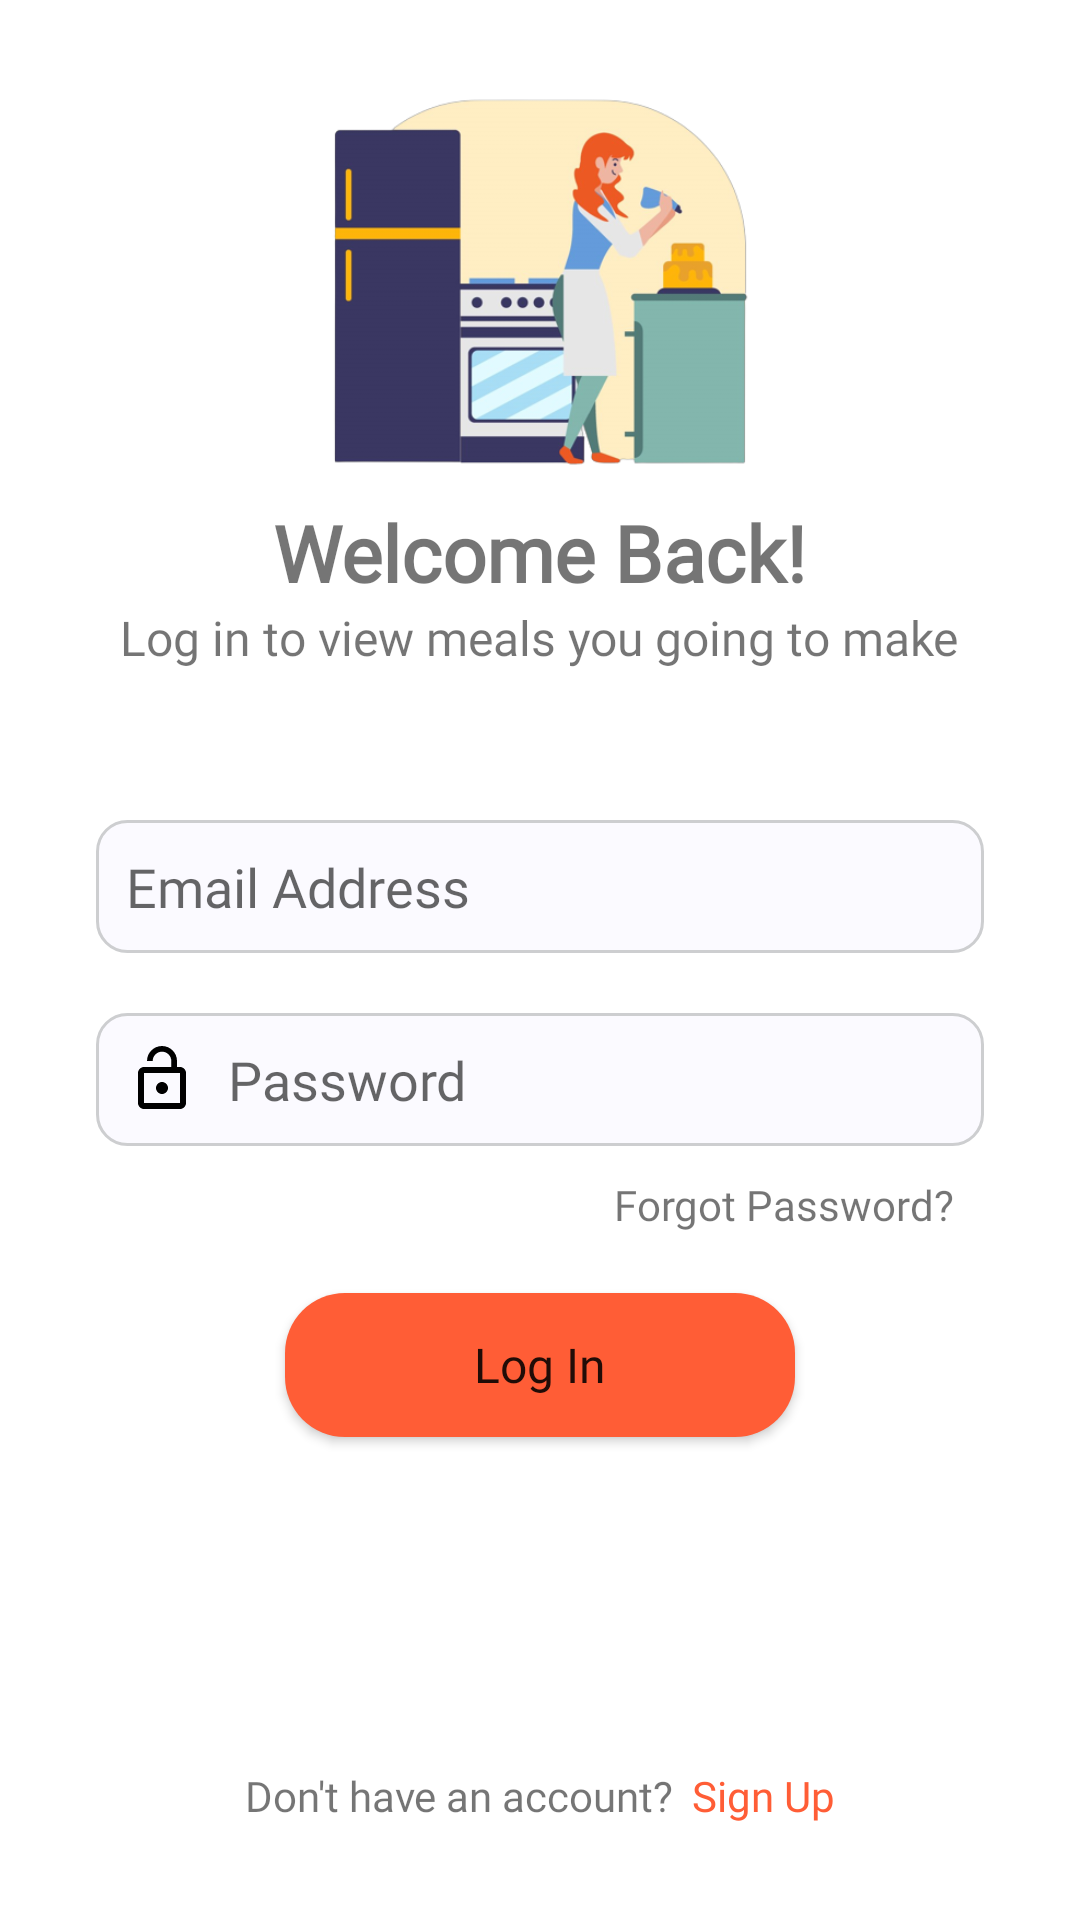

Reconstruct the res/layout file that produces this screen, plus the resources it refers to.
<!-- AndroidManifest.xml: application theme Theme.Recipely -->
<!-- res/layout/login.xml -->
<?xml version="1.0" encoding="utf-8"?>
<LinearLayout xmlns:android="http://schemas.android.com/apk/res/android"
    xmlns:app="http://schemas.android.com/apk/res-auto"
    xmlns:tools="http://schemas.android.com/tools"
    android:layout_width="match_parent"
    android:layout_height="match_parent"
    tools:context=".LoginActivity"
    android:orientation="vertical"
    android:padding="32dp">

    <ImageView
        android:layout_width="wrap_content"
        android:layout_height="wrap_content"
        android:src="@drawable/illustration_login"
        android:layout_gravity="center"
        android:layout_weight="1"/>

    <TextView
        android:layout_width="wrap_content"
        android:layout_height="wrap_content"
        android:text="@string/loginTextTop"
        android:textSize="26sp"
        android:fontFamily="@font/roboto"
        android:textStyle="bold"
        android:layout_marginTop="10dp"
        android:layout_gravity="center"
        android:layout_weight="0"/>

    <TextView
        android:layout_width="wrap_content"
        android:layout_height="wrap_content"
        android:text="@string/loginTextBottom"
        android:layout_gravity="center"
        android:textSize="16sp"
        android:fontFamily="@font/roboto"
        android:layout_weight="0"/>

    <EditText
        android:layout_marginTop="50dp"
        android:id="@+id/loginEmail"
        android:layout_width="match_parent"
        android:layout_height="wrap_content"
        android:ems="10"
        android:inputType="textEmailAddress"
        android:drawableStart="@drawable/user_icon_vector"
        android:drawablePadding="10dp"
        android:hint="@string/emailAddress"
        android:background="@drawable/inputtextlogin"
        android:padding="10dp"
        android:fontFamily="@font/roboto"
        android:layout_weight="0"/>

    <EditText
        android:layout_marginTop="20dp"
        android:id="@+id/loginPass"
        android:layout_width="match_parent"
        android:layout_height="wrap_content"
        android:ems="10"
        android:inputType="textPassword"
        android:hint="@string/pass"
        android:drawableStart="@drawable/pass_icon_vector"
        android:drawablePadding="10dp"
        android:background="@drawable/inputtextlogin"
        android:padding="10dp"
        android:fontFamily="@font/roboto"
        android:layout_weight="0"/>

    <TextView
        android:id="@+id/forgotPass"
        android:layout_width="wrap_content"
        android:layout_height="wrap_content"
        android:clickable="true"
        android:text="@string/forgotPass"
        android:layout_marginTop="5dp"
        android:layout_gravity="end"
        android:fontFamily="@font/roboto"
        android:layout_weight="0"
        android:layout_margin="10dp"/>

    <Button
        android:id="@+id/logInBtn"
        android:layout_width="170dp"
        android:layout_height="wrap_content"
        android:text="@string/log"
        android:background="@drawable/buttonbg"
        android:fontFamily="@font/roboto"
        android:layout_weight="0"
        android:textSize="16sp"
        android:layout_gravity="center"
        android:textAllCaps="false"
        android:layout_margin="10dp"/>

    <LinearLayout
        android:layout_width="wrap_content"
        android:layout_height="wrap_content"
        android:orientation="horizontal"
        android:layout_gravity="center"
        android:layout_weight="0"
        android:layout_marginTop="100dp">

        <TextView
        android:layout_width="wrap_content"
        android:layout_height="wrap_content"
        android:text="@string/doNotHaveAcc"
        android:layout_gravity="center" android:fontFamily="@font/roboto"/>

        <TextView
            android:id="@+id/signUpPage"
            android:clickable="true"
            android:layout_width="wrap_content"
            android:layout_height="match_parent"
            android:layout_gravity="center"
            android:layout_marginStart="6dp"
            android:fontFamily="@font/roboto"
            android:text="@string/signUp"
            android:textColor="#FF5D36"
            tools:ignore="TextContrastCheck" />
    </LinearLayout>
</LinearLayout>
<!-- resources referenced by this layout -->
<resources>
  <!-- drawable buttonbg (drawable) -->
  <?xml version="1.0" encoding="utf-8"?>
  <shape
      xmlns:android="http://schemas.android.com/apk/res/android"
      android:shape="rectangle">
      <solid
          android:color="#FF5D36">
      </solid>
  
  
  
      <corners
          android:topLeftRadius="20dp"
          android:topRightRadius="20dp"
          android:bottomRightRadius="20dp"
          android:bottomLeftRadius="20dp"/>
  </shape>
  <!-- drawable pass_icon_vector (drawable) -->
  <?xml version="1.0" encoding="utf-8"?>
  <selector xmlns:android="http://schemas.android.com/apk/res/android">
      <item android:state_focused="false"
          android:drawable="@drawable/pass"/>
  
      <item android:state_focused="true"
          android:drawable="@drawable/pass_vector_focus"/>
  </selector>
  <!-- drawable user_icon_vector (drawable) -->
  <?xml version="1.0" encoding="utf-8"?>
  <selector xmlns:android="http://schemas.android.com/apk/res/android">
      <item android:state_focused="true"
          android:drawable="@drawable/account_vector_focus"/>
  
      <item android:state_focused="false"
          android:drawable="@drawable/ic_baseline_perm_identity_24"/>
  </selector>
  <string name="doNotHaveAcc">Don\'t have an account?</string>
  <string name="emailAddress">Email Address</string>
  <string name="forgotPass">Forgot Password?</string>
  <string name="log">Log In</string>
  <string name="loginTextBottom">Log in to view meals you going to make</string>
  <string name="loginTextTop">Welcome Back!</string>
  <string name="pass">Password</string>
  <string name="signUp">Sign Up</string>
  <style name="Theme.Recipely" parent="Theme.MaterialComponents.DayNight.NoActionBar">
          
          <item name="colorPrimary">#FF5D36</item>
          <item name="colorPrimaryVariant">#FF5D36</item>
          <item name="colorOnPrimary">@color/white</item>
          
          <item name="colorSecondary">@color/teal_200</item>
          <item name="colorSecondaryVariant">@color/teal_700</item>
          <item name="colorOnSecondary">@color/black</item>
          
          <item name="android:statusBarColor" tools:targetApi="l">?attr/colorPrimaryVariant</item>
          
      </style>
  <!-- drawable pass (drawable) -->
  <vector android:height="24dp" android:tint="#000000"
      android:viewportHeight="24" android:viewportWidth="24"
      android:width="24dp" xmlns:android="http://schemas.android.com/apk/res/android">
      <path android:fillColor="@android:color/darker_gray" android:pathData="M12,17c1.1,0 2,-0.9 2,-2s-0.9,-2 -2,-2 -2,0.9 -2,2 0.9,2 2,2zM18,8h-1L17,6c0,-2.76 -2.24,-5 -5,-5S7,3.24 7,6h1.9c0,-1.71 1.39,-3.1 3.1,-3.1 1.71,0 3.1,1.39 3.1,3.1v2L6,8c-1.1,0 -2,0.9 -2,2v10c0,1.1 0.9,2 2,2h12c1.1,0 2,-0.9 2,-2L20,10c0,-1.1 -0.9,-2 -2,-2zM18,20L6,20L6,10h12v10z"/>
  </vector>
  <!-- drawable pass_vector_focus (drawable) -->
  <vector android:height="24dp" android:tint="#FF5D36"
      android:viewportHeight="24" android:viewportWidth="24"
      android:width="24dp" xmlns:android="http://schemas.android.com/apk/res/android">
      <path android:fillColor="@android:color/white" android:pathData="M12,17c1.1,0 2,-0.9 2,-2s-0.9,-2 -2,-2 -2,0.9 -2,2 0.9,2 2,2zM18,8h-1L17,6c0,-2.76 -2.24,-5 -5,-5S7,3.24 7,6h1.9c0,-1.71 1.39,-3.1 3.1,-3.1 1.71,0 3.1,1.39 3.1,3.1v2L6,8c-1.1,0 -2,0.9 -2,2v10c0,1.1 0.9,2 2,2h12c1.1,0 2,-0.9 2,-2L20,10c0,-1.1 -0.9,-2 -2,-2zM18,20L6,20L6,10h12v10z"/>
  </vector>
  <color name="white">#FFFFFFFF</color>
  <color name="teal_200">#FF03DAC5</color>
  <color name="teal_700">#FF018786</color>
  <color name="black">#FF000000</color>
</resources>
